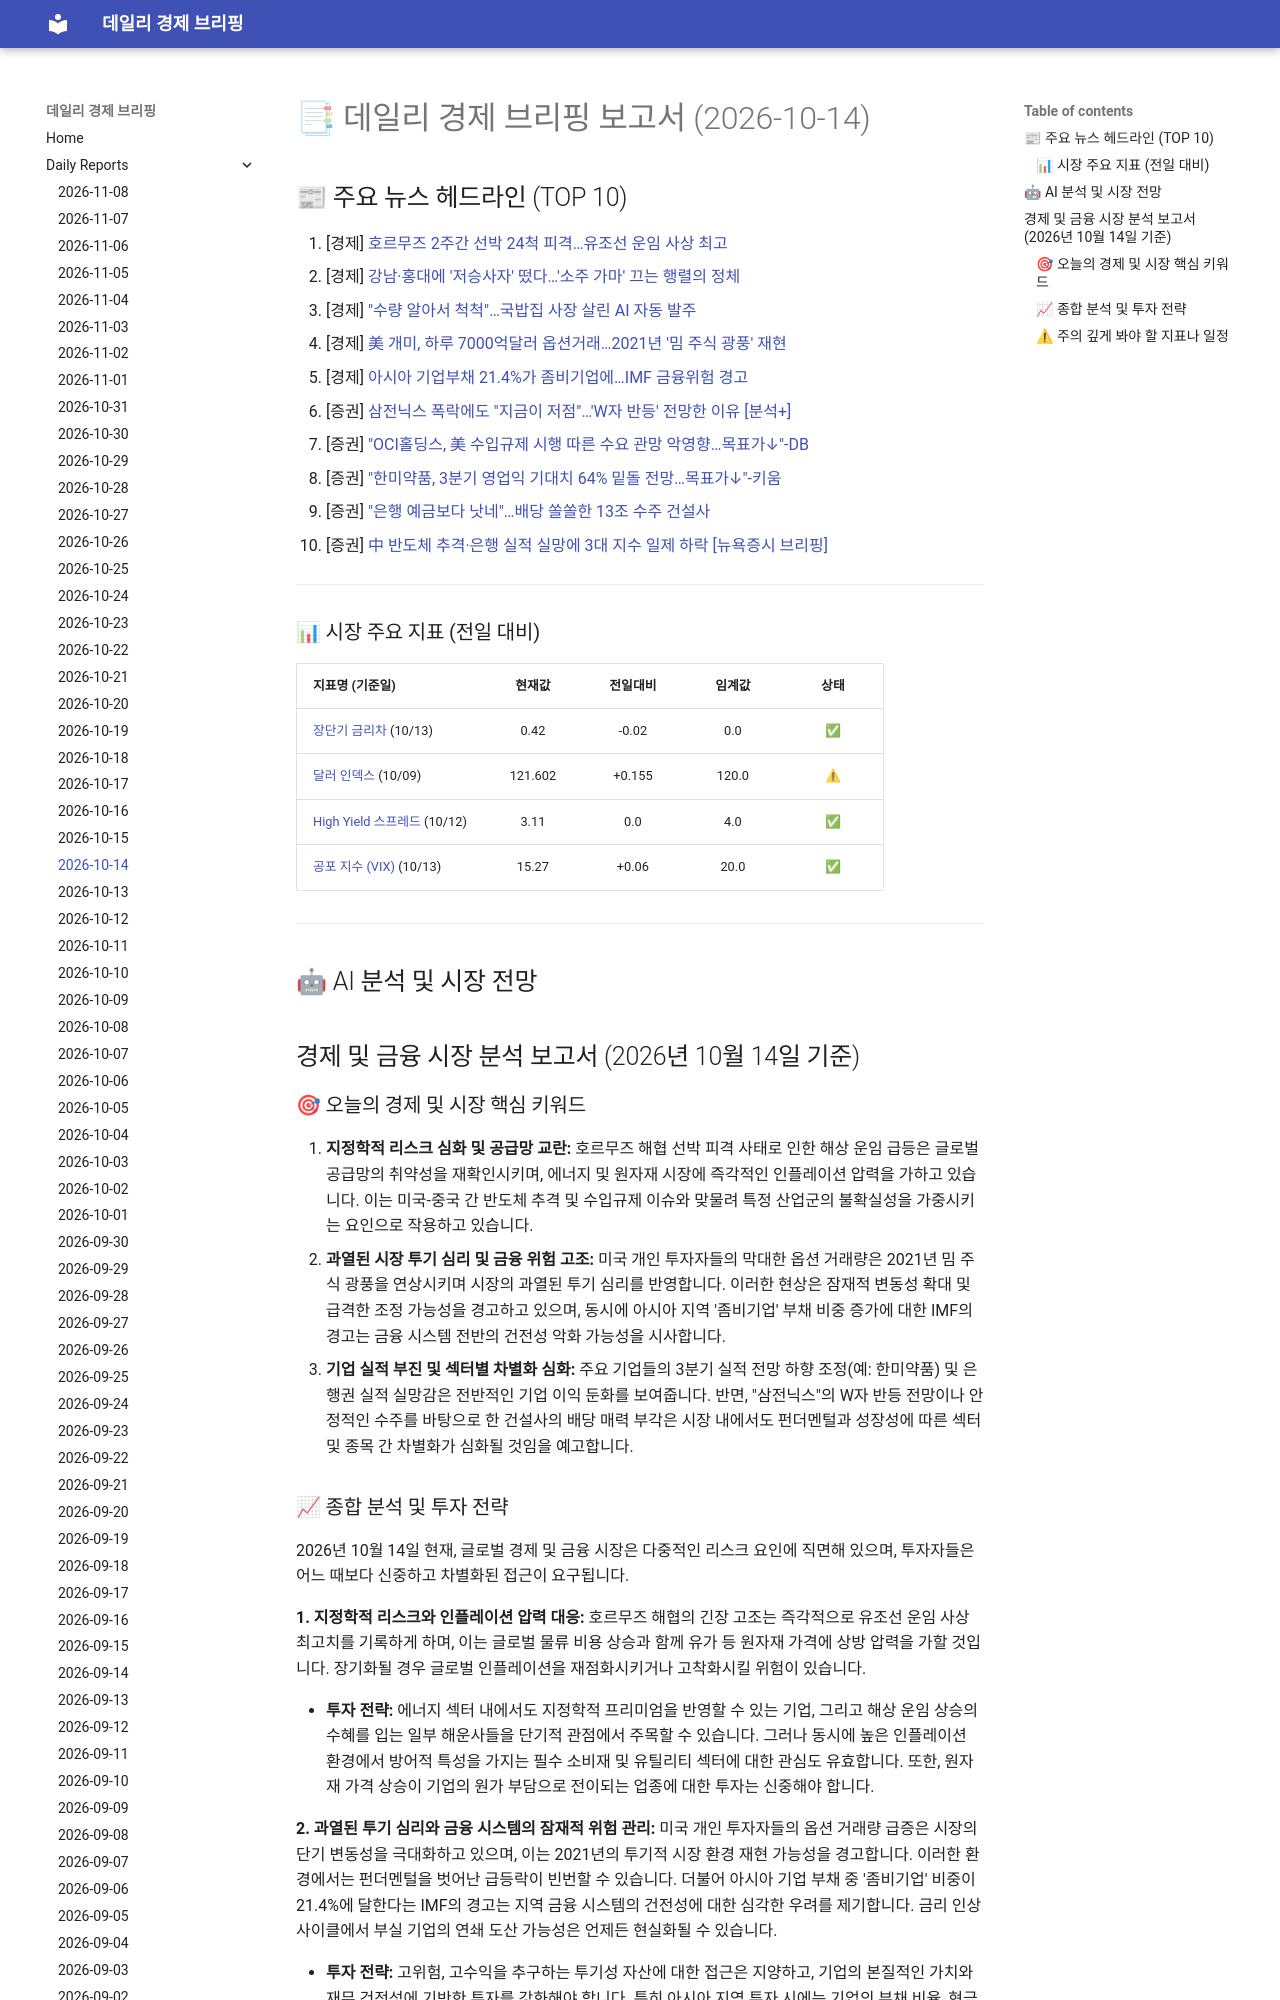

repository: 4610162/daily_news · page: reports/2026-10-14/index.html · generator: mkdocs

# 📑 데일리 경제 브리핑 보고서 (2026-10-14)

## 📰 주요 뉴스 헤드라인 (TOP 10)
1. [경제] [호르무즈 2주간 선박 24척 피격…유조선 운임 사상 최고](https://www.hankyung.com/article/202610140321i)
2. [경제] [강남·홍대에 '저승사자' 떴다…'소주 가마' 끄는 행렬의 정체](https://www.hankyung.com/article/202610140298i)
3. [경제] ["수량 알아서 척척"…국밥집 사장 살린 AI 자동 발주](https://www.hankyung.com/article/202610140251g)
4. [경제] [美 개미, 하루 7000억달러 옵션거래…2021년 '밈 주식 광풍' 재현](https://www.hankyung.com/article/202610140247i)
5. [경제] [아시아 기업부채 21.4%가 좀비기업에…IMF 금융위험 경고](https://www.hankyung.com/article/202610140260i)
6. [증권] [삼전닉스 폭락에도 "지금이 저점"…'W자 반등' 전망한 이유 [분석+]](https://www.hankyung.com/article/2026101400976)
7. [증권] ["OCI홀딩스, 美 수입규제 시행 따른 수요 관망 악영향…목표가↓"-DB](https://www.hankyung.com/article/2026101401116)
8. [증권] ["한미약품, 3분기 영업익 기대치 64% 밑돌 전망…목표가↓"-키움](https://www.hankyung.com/article/2026101400966)
9. [증권] ["은행 예금보다 낫네"…배당 쏠쏠한 13조 수주 건설사](https://www.hankyung.com/article/202610139178i)
10. [증권] [中 반도체 추격·은행 실적 실망에 3대 지수 일제 하락 [뉴욕증시 브리핑]](https://www.hankyung.com/article/2026101400786)

---
